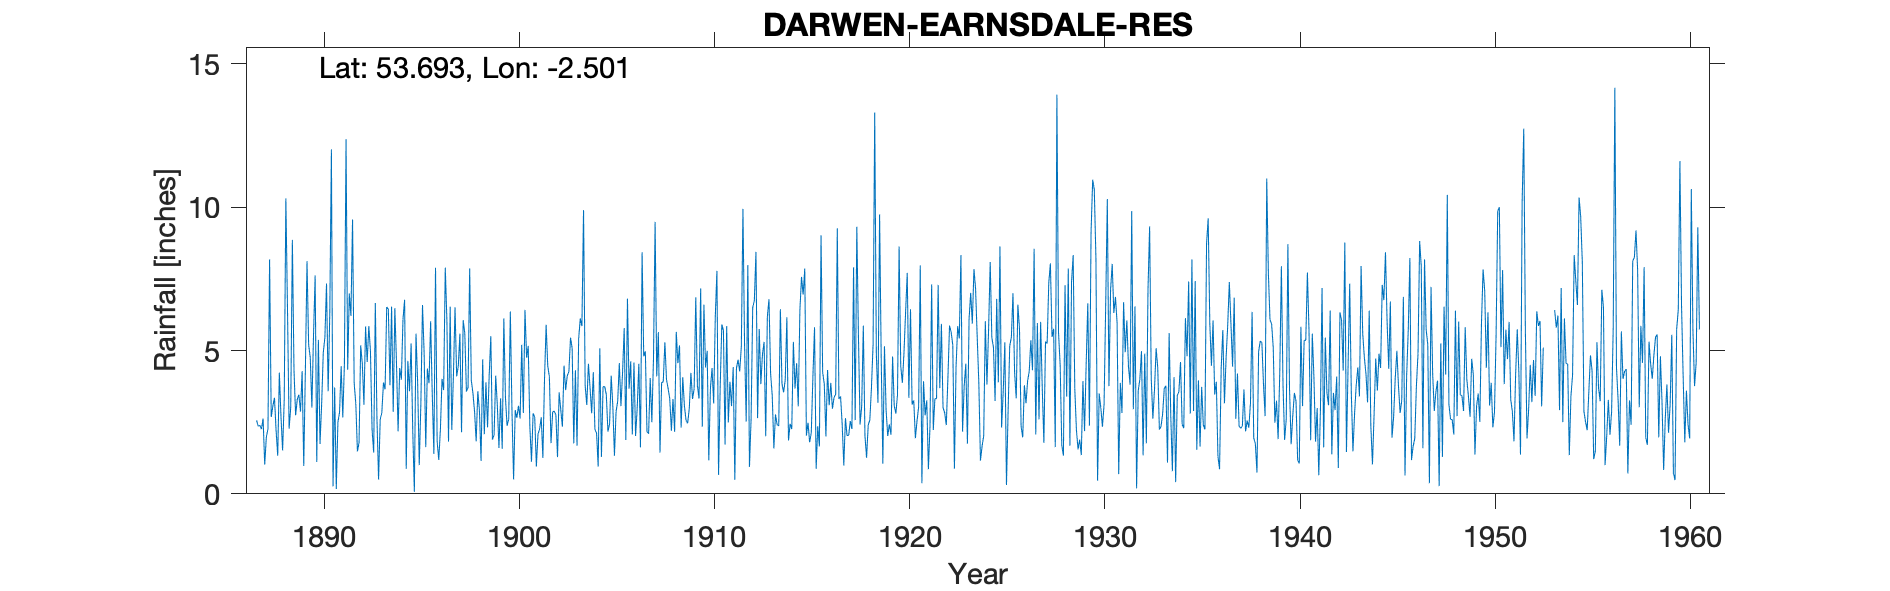

Data behind this chart, as committed beside it:
OVER DARWEN EARNSDALE RESERVOIR, , , , , , , , , , , , , , , , , , , , , , , 
Grid ref, SD670220, Long, -2.501, Lat, 53.69, Elevation, 705, ft, , , , , , , , , , , , , , , 
Station no, 2942, , , , , , , , , , , , , , , , , , , , , , 
, 1880, 1881, 1882, 1883, 1884, 1885, 1886, 1887, 1888, 1889, 1890, 1891, 1892, 1893, 1894, 1895, 1896, 1897, 1898, 1899, 1900, 1901, 1902
January, , , , , , , , 2.56, 2.21, 2.74, 7.62, 3.71, 3.86, 1.44, 2.86, 2.22, 3.48, 2.23, 3.96, 5.5, 6.36, 2.34, 4.09
February, , , , , , , , 2.36, 1.33, 3.29, 1.11, 0.17, 3.14, 6.66, 6.48, 0.07, 1.39, 4.11, 3.52, 1.89, 2.91, 1.12, 1.77
March, , , , , , , , 2.39, 4.23, 3.46, 5.37, 2.5, 1.48, 2.62, 4.58, 5.59, 7.89, 6.51, 2.87, 2.05, 0.5, 2.81, 2.85
April, , , , , , , , 2.26, 2.71, 2.87, 1.74, 2.84, 1.79, 0.5, 2.18, 3.92, 1.84, 4.1, 1.83, 4.12, 2.92, 2.67, 2.89
May, , , , , , , , 2.63, 1.51, 4.28, 3.13, 4.45, 5.18, 2.6, 4.39, 1, 1.18, 4.45, 3.58, 3.09, 2.65, 0.95, 2.75
June, , , , , , , , 1.02, 3.29, 0.97, 4.92, 2.67, 4.54, 2.83, 3.98, 3.15, 2.24, 5.59, 2.91, 1.6, 3.07, 2.08, 1.28
July, , , , , , , , 1.98, 10.31, 4.31, 5.46, 4.54, 3.11, 3.88, 6.08, 6.59, 4.01, 2.15, 1.15, 3.33, 2.63, 2.26, 3.54
August, , , , , , , , 2.26, 6.47, 8.12, 7.34, 12.37, 5.84, 3.65, 6.77, 4.93, 3.62, 6.06, 4.69, 1.57, 5.2, 2.67, 2.93
September, , , , , , , , 8.18, 2.27, 5.21, 3.58, 4.33, 4.6, 6.52, 0.87, 1.63, 7.89, 5.6, 2.08, 6.12, 2.82, 1.25, 2.34
October, , , , , , , , 2.68, 3.01, 4.75, 6.27, 6.99, 5.85, 6.44, 4.64, 4.37, 6.05, 3.57, 3.89, 3.35, 6.42, 3.98, 4.47
November, , , , , , , , 3.06, 8.86, 3.01, 12.02, 6.21, 4.98, 3.79, 3.58, 3.86, 1.82, 3.71, 2.32, 2.37, 4.75, 5.9, 3.62
December, , , , , , , , 3.35, 4.32, 5.53, 0.26, 9.57, 2.24, 6.53, 5.25, 6.02, 6.53, 7.86, 4.14, 2.61, 5.16, 4.46, 4.12
Total, , , , , , , , 34.73, 50.52, 48.54, 58.82, 60.35, 46.61, 47.46, 51.66, 43.35, 47.94, 55.94, 36.94, 37.6, 45.39, 32.49, 36.65
1923 April transcription error, , , , , , , , , , , , , , , , , , , , , , , 
1953 Jan transcribed -100, total ditto, , , , , , , , , , , , , , , , , , , , , , , 
